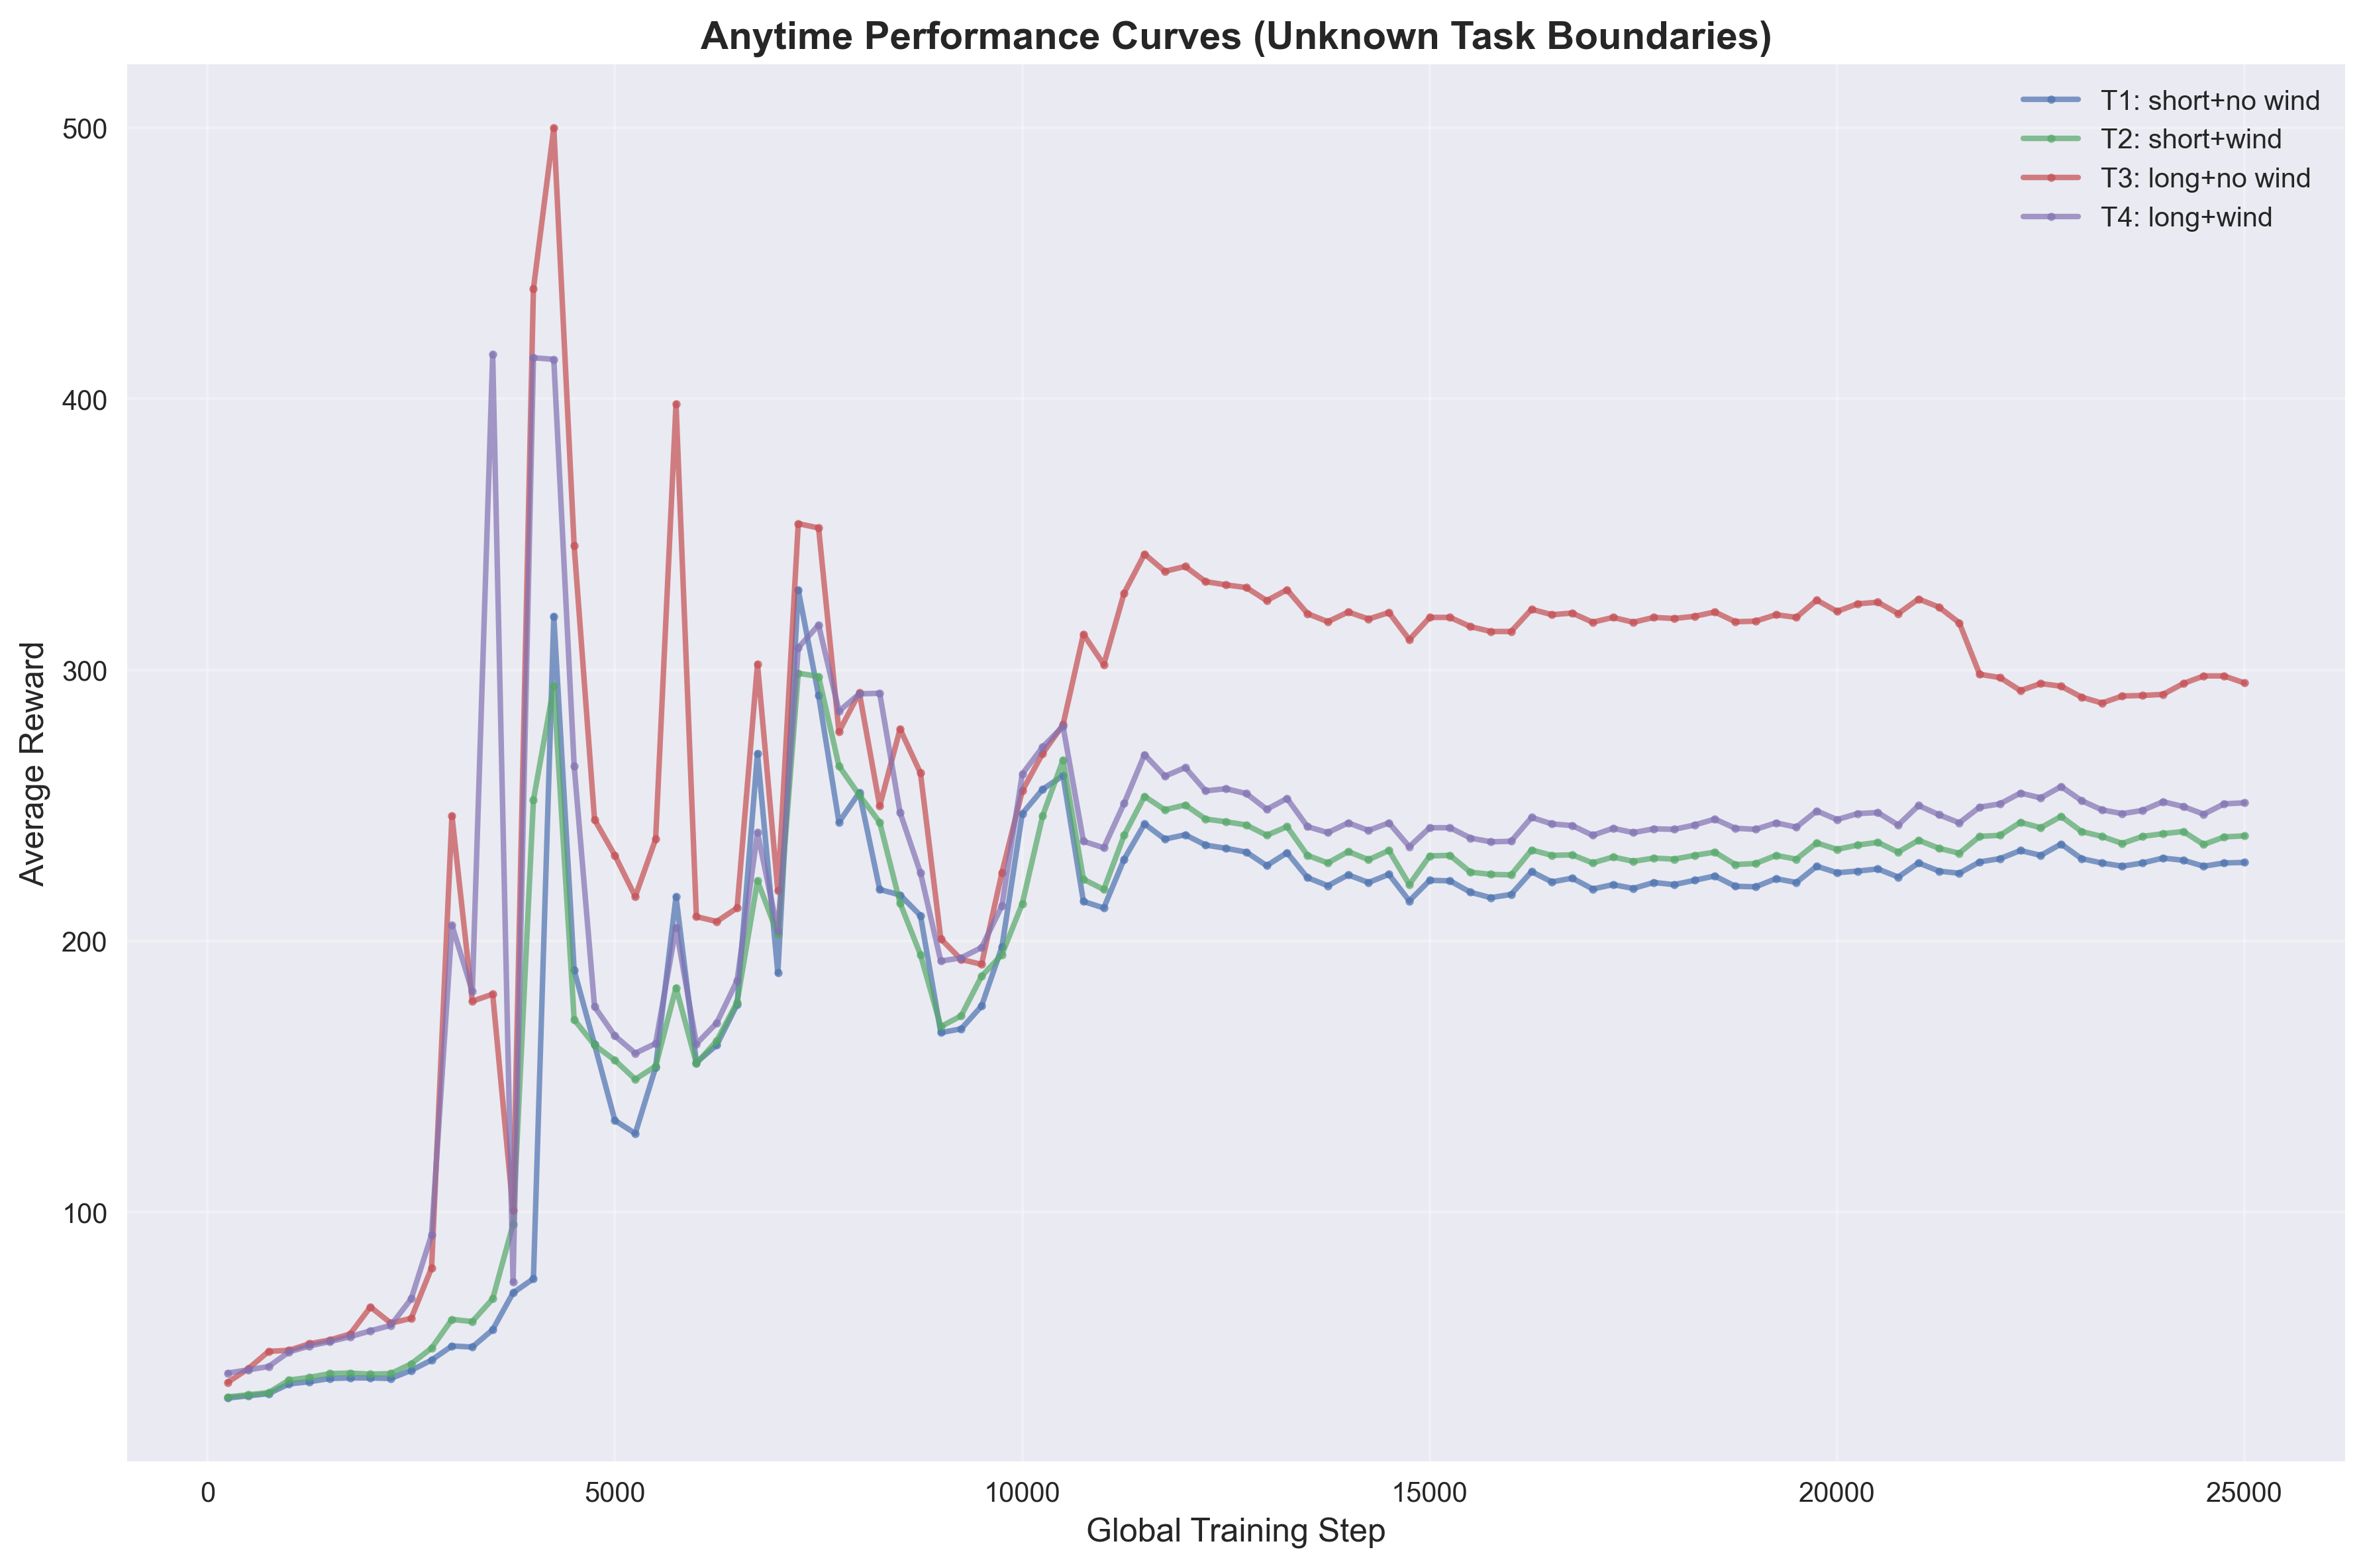

Source data for this figure (header and first rows):
task_id, task_name, global_step, average_reward
1, T1: short+no wind, 250, 31.4
1, T1: short+no wind, 500, 32.2
1, T1: short+no wind, 750, 33.0
1, T1: short+no wind, 1000, 36.6
1, T1: short+no wind, 1250, 37.4
1, T1: short+no wind, 1500, 38.6
1, T1: short+no wind, 1750, 38.8
1, T1: short+no wind, 2000, 38.8
1, T1: short+no wind, 2250, 38.6
1, T1: short+no wind, 2500, 41.6
1, T1: short+no wind, 2750, 45.4
1, T1: short+no wind, 3000, 50.6
1, T1: short+no wind, 3250, 50.2
1, T1: short+no wind, 3500, 56.6
1, T1: short+no wind, 3750, 70.2
1, T1: short+no wind, 4000, 75.4
1, T1: short+no wind, 4250, 319.8
1, T1: short+no wind, 4500, 189.2
1, T1: short+no wind, 4750, 161.8
1, T1: short+no wind, 5000, 133.8
1, T1: short+no wind, 5250, 129.0
1, T1: short+no wind, 5500, 153.4
1, T1: short+no wind, 5750, 216.4
1, T1: short+no wind, 6000, 155.2
1, T1: short+no wind, 6250, 161.6
1, T1: short+no wind, 6500, 176.6
1, T1: short+no wind, 6750, 269.2
1, T1: short+no wind, 7000, 188.2
1, T1: short+no wind, 7250, 329.6
1, T1: short+no wind, 7500, 290.6
1, T1: short+no wind, 7750, 243.8
1, T1: short+no wind, 8000, 254.8
1, T1: short+no wind, 8250, 219.0
1, T1: short+no wind, 8500, 217.0
1, T1: short+no wind, 8750, 209.4
1, T1: short+no wind, 9000, 166.2
1, T1: short+no wind, 9250, 167.6
1, T1: short+no wind, 9500, 176.0
1, T1: short+no wind, 9750, 197.8
1, T1: short+no wind, 10000, 247.0
1, T1: short+no wind, 10250, 256.0
1, T1: short+no wind, 10500, 261.0
1, T1: short+no wind, 10750, 214.6
1, T1: short+no wind, 11000, 212.2
1, T1: short+no wind, 11250, 230.2
1, T1: short+no wind, 11500, 243.2
1, T1: short+no wind, 11750, 237.6
1, T1: short+no wind, 12000, 239.2
1, T1: short+no wind, 12250, 235.4
1, T1: short+no wind, 12500, 234.2
1, T1: short+no wind, 12750, 232.8
1, T1: short+no wind, 13000, 227.8
1, T1: short+no wind, 13250, 232.6
1, T1: short+no wind, 13500, 223.4
1, T1: short+no wind, 13750, 220.4
1, T1: short+no wind, 14000, 224.4
1, T1: short+no wind, 14250, 221.6
1, T1: short+no wind, 14500, 224.6
1, T1: short+no wind, 14750, 214.8
1, T1: short+no wind, 15000, 222.4
... 340 more rows
